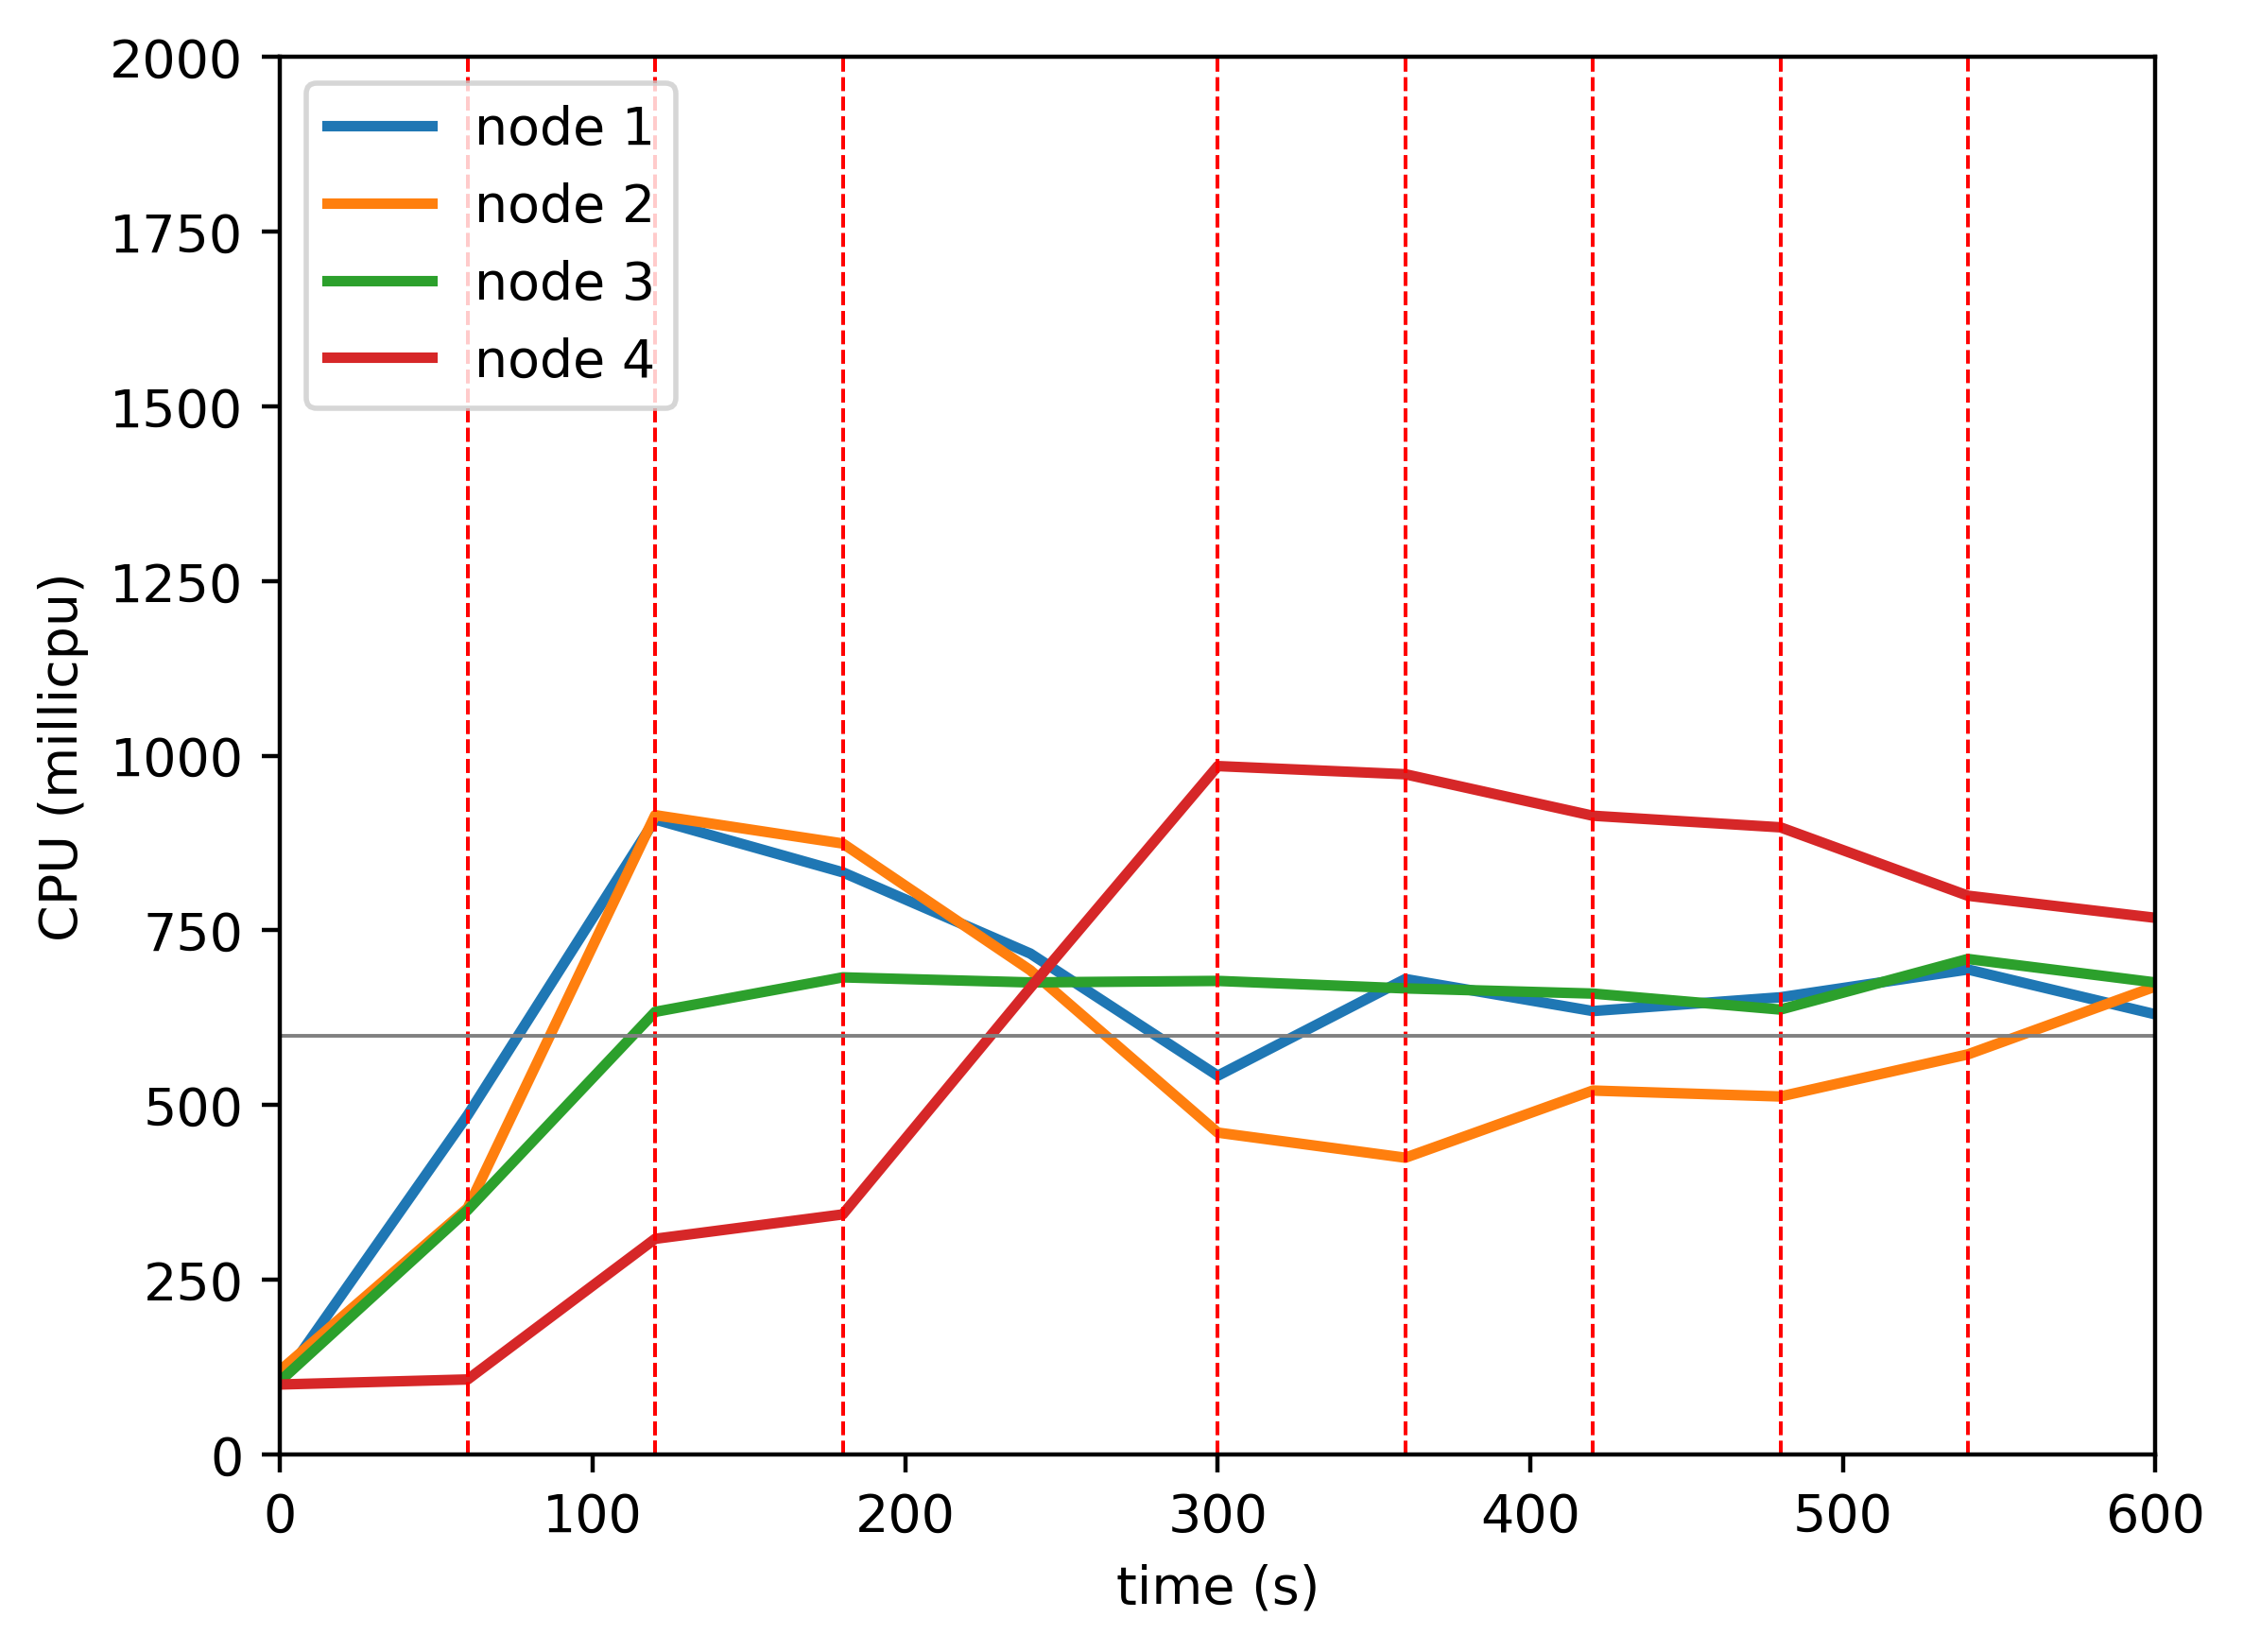

The data file committed next to this chart (first rows):
timestamp, ppgcc-m02_pod_amount, ppgcc-m02_memory, ppgcc-m02_cpu, ppgcc-m03_pod_amount, ppgcc-m03_memory, ppgcc-m03_cpu, ppgcc-m04_pod_amount, ppgcc-m04_memory, ppgcc-m04_cpu, ppgcc-m05_pod_amount, ppgcc-m05_memory, ppgcc-m05_cpu
0, 5, 977588, 102803862, 5, 993304, 120077018, 5, 1019848, 104951670, 5, 1006040, 100031176
60, 5, 1009928, 485588682, 5, 1020892, 352514336, 5, 1043740, 349749090, 5, 1014092, 107252059
120, 4, 1000556, 908815907, 4, 1011388, 914975076, 4, 1030276, 633467236, 8, 1054748, 308582216
180, 2, 966368, 833200815, 2, 980500, 874424305, 6, 1056996, 682816907, 10, 1090652, 343505817
240, 1, 950396, 716942264, 1, 963736, 693047254, 6, 1059240, 675566691, 12, 1133684, 667773896
300, 1, 946964, 542035191, 1, 959908, 460564968, 6, 1068348, 677722745, 12, 1134080, 985236963
360, 2, 961616, 680436834, 2, 970864, 424645533, 6, 1060428, 667011804, 10, 1111904, 973554598
420, 3, 971516, 634601287, 3, 985780, 520788718, 6, 1062672, 659602284, 8, 1086692, 914164901
480, 4, 990524, 654243490, 4, 999116, 512291732, 6, 1063332, 636718567, 6, 1057124, 897590657
540, 5, 1007552, 694080894, 5, 1016672, 572571372, 6, 1063596, 709112509, 4, 1026500, 799671330
600, 5, 1010456, 629874603, 6, 1033964, 669819676, 6, 1064388, 675492047, 3, 1008284, 768014390
